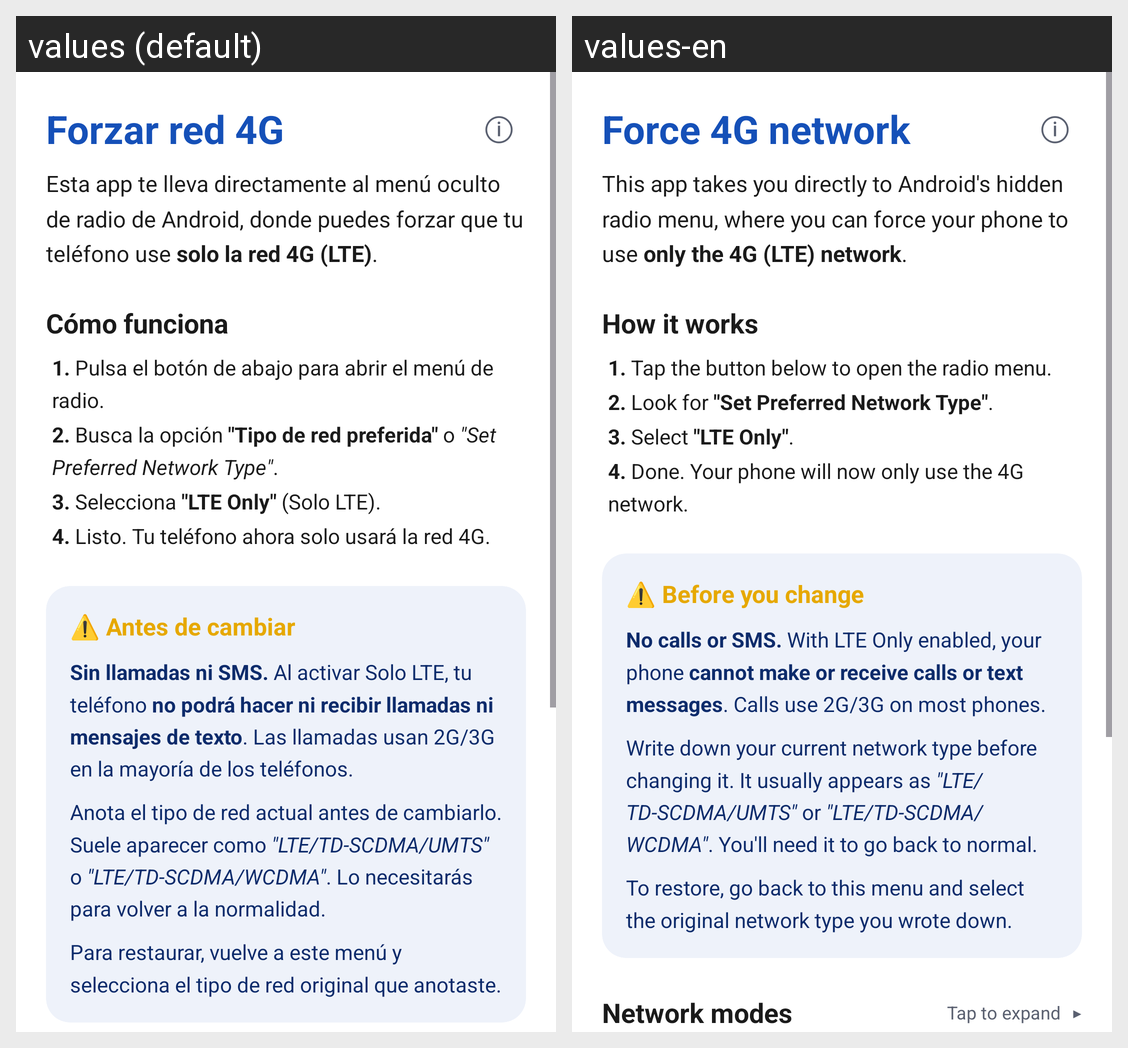

This grid shows one Android layout under two languages. Give, for every string resource on the screen, its name, the default text and each shown locale's text.
Android screen res/layout/activity_main.xml rendered under 2 locales, left to right: values (default), values-en. Device: Nexus 5 (rendered at 1080×1920; each locale shown at half size, 540×960, under a caption strip naming it); theme Theme.Force4G.
Strings drawn on this screen, with the default value and each locale's value (text and hints the layout hard-codes, and strings that could not be matched under every locale, appear in the picture but are not listed):

title
  values: Forzar red 4G
  values-en: Force 4G network

intro
  values: Esta app te lleva directamente al menú oculto de radio de Android, donde puedes forzar que tu teléfono use solo la red 4G (LTE).
  values-en: This app takes you directly to Android's hidden radio menu, where you can force your phone to use only the 4G (LTE) network.

section_how
  values: Cómo funciona
  values-en: How it works

step_1
  values: 1. Pulsa el botón de abajo para abrir el menú de radio.
  values-en: 1. Tap the button below to open the radio menu.

step_2
  values: 2. Busca la opción "Tipo de red preferida" o "Set Preferred Network Type".
  values-en: 2. Look for "Set Preferred Network Type".

step_3
  values: 3. Selecciona "LTE Only" (Solo LTE).
  values-en: 3. Select "LTE Only".

step_4
  values: 4. Listo. Tu teléfono ahora solo usará la red 4G.
  values-en: 4. Done. Your phone will now only use the 4G network.

section_warning
  values: ⚠️ Antes de cambiar
  values-en: ⚠️ Before you change

warning_calls
  values: Sin llamadas ni SMS. Al activar Solo LTE, tu teléfono no podrá hacer ni recibir llamadas ni mensajes de texto. Las llamadas usan 2G/3G en la mayoría de los teléfonos.
  values-en: No calls or SMS. With LTE Only enabled, your phone cannot make or receive calls or text messages. Calls use 2G/3G on most phones.

warning_note
  values: Anota el tipo de red actual antes de cambiarlo. Suele aparecer como "LTE/TD-SCDMA/UMTS" o "LTE/TD-SCDMA/WCDMA". Lo necesitarás para volver a la normalidad.
  values-en: Write down your current network type before changing it. It usually appears as "LTE/TD-SCDMA/UMTS" or "LTE/TD-SCDMA/WCDMA". You'll need it to go back to normal.

warning_restore
  values: Para restaurar, vuelve a este menú y selecciona el tipo de red original que anotaste.
  values-en: To restore, go back to this menu and select the original network type you wrote down.
